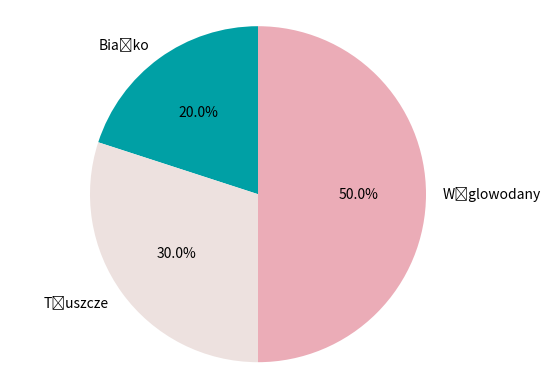

Write the Python code that produced this figure.
import matplotlib.pyplot as plt

# Define the macro nutrients ratios
labels = ['Białko', 'Tłuszcze', 'Węglowodany']
sizes = [20, 30, 50]  # These percentages are just examples and should be adjusted based on the specific diet.

# Create a pie chart
fig1, ax1 = plt.subplots()
ax1.pie(sizes, labels=labels, autopct='%1.1f%%', startangle=90, colors=['#00A0A5','#EDE1DF','#EBACB7'])
ax1.axis('equal')  # Equal aspect ratio ensures that pie is drawn as a circle.

plt.show()
